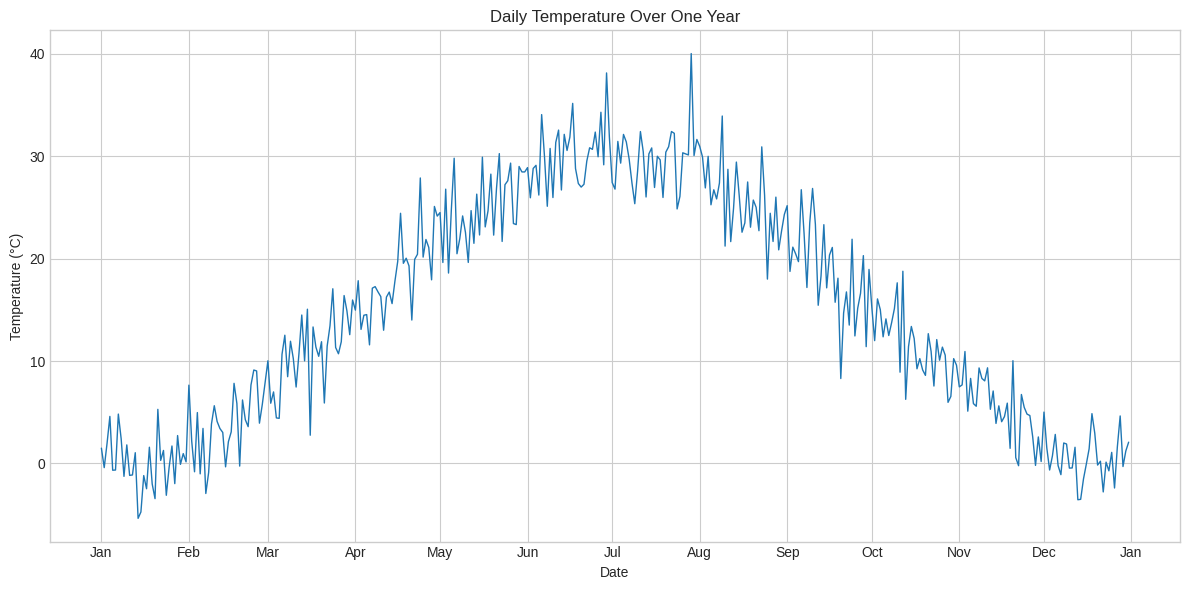
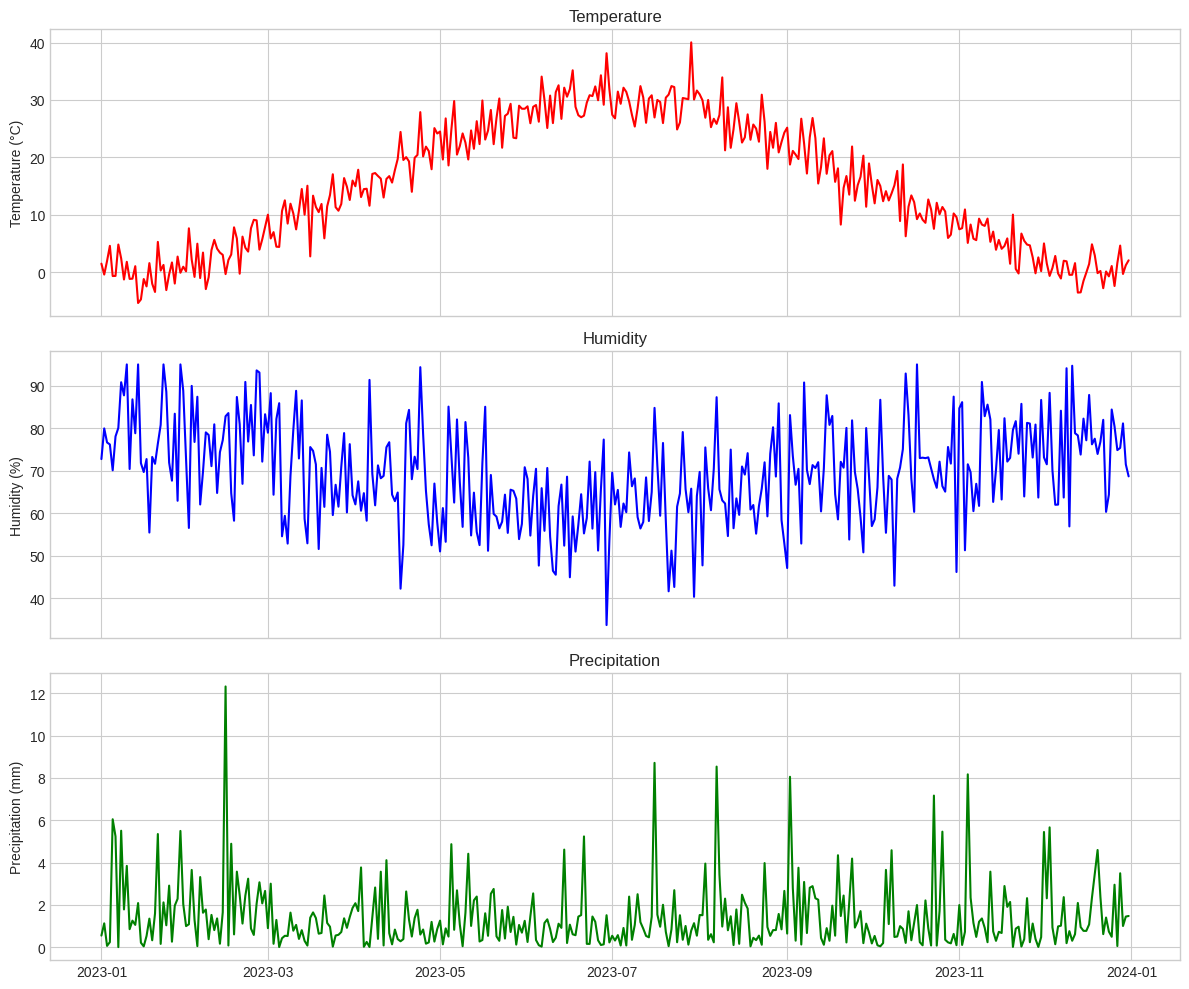
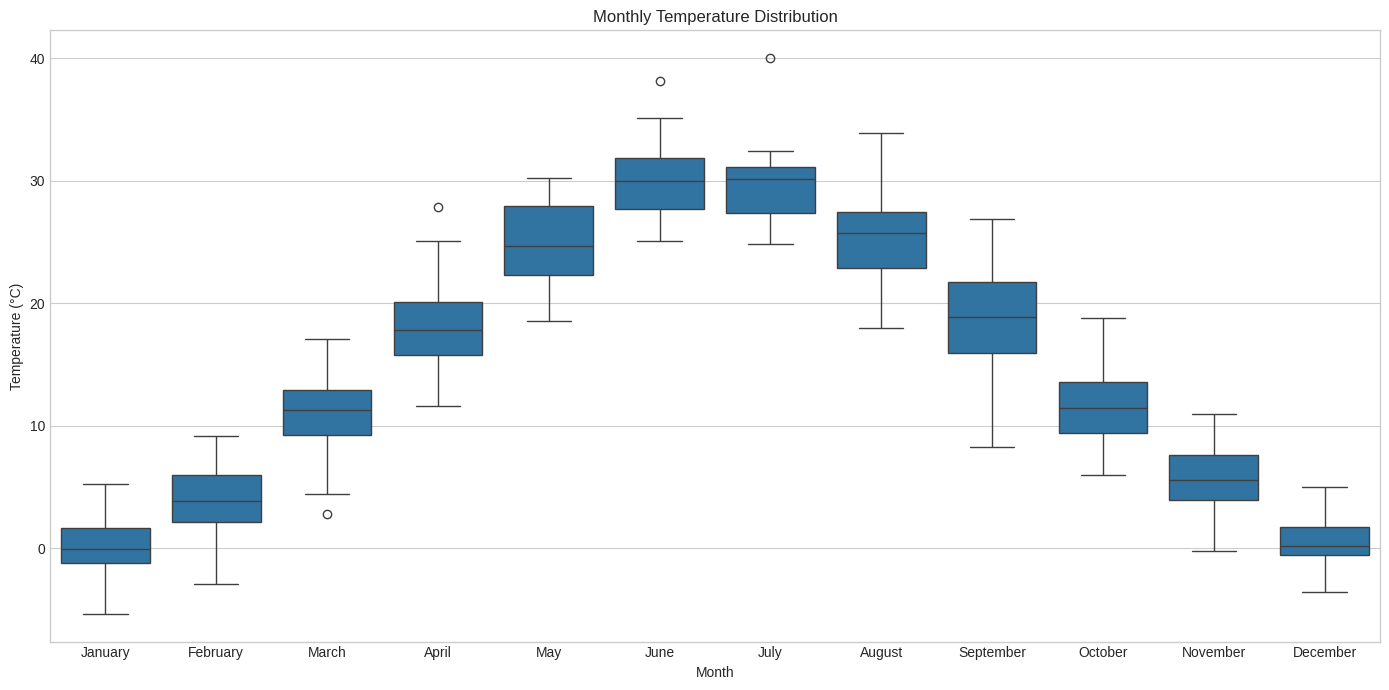
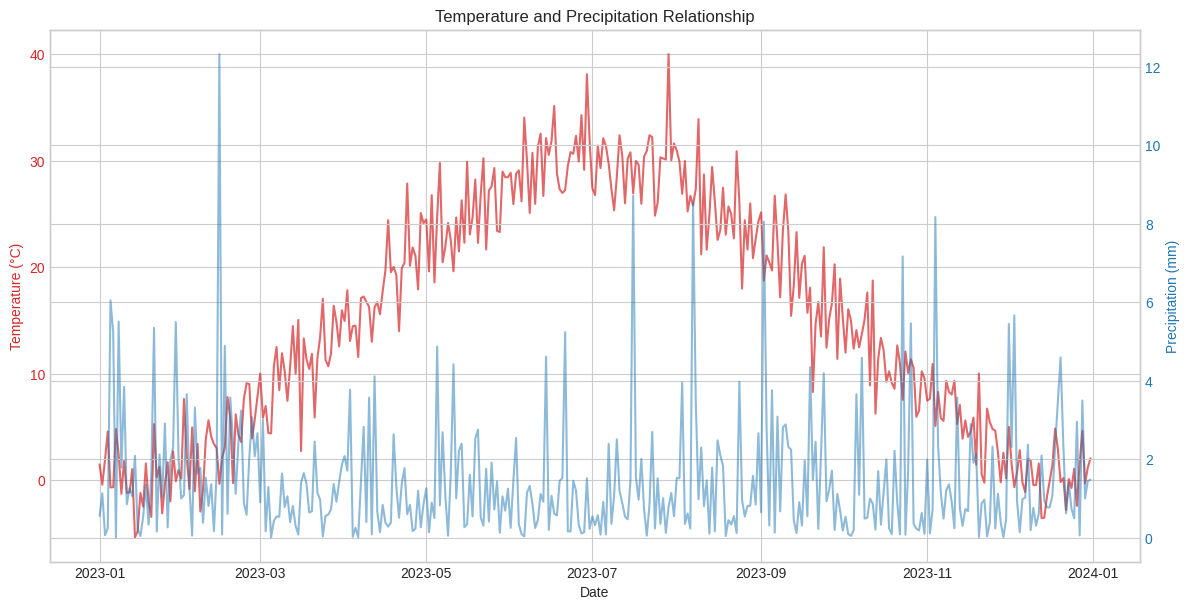
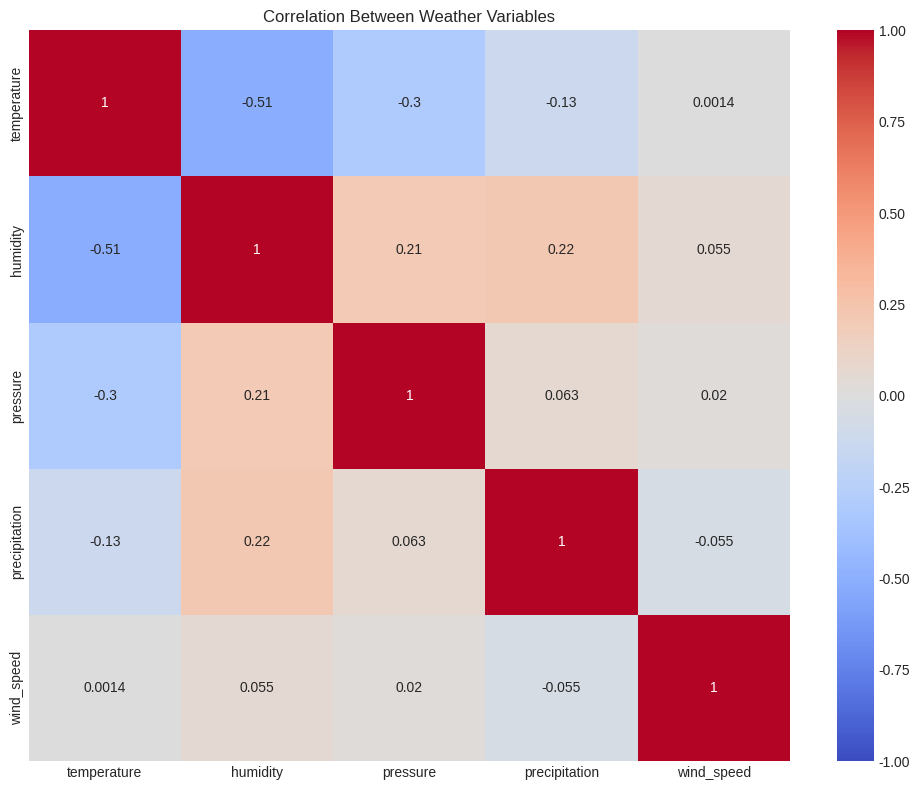
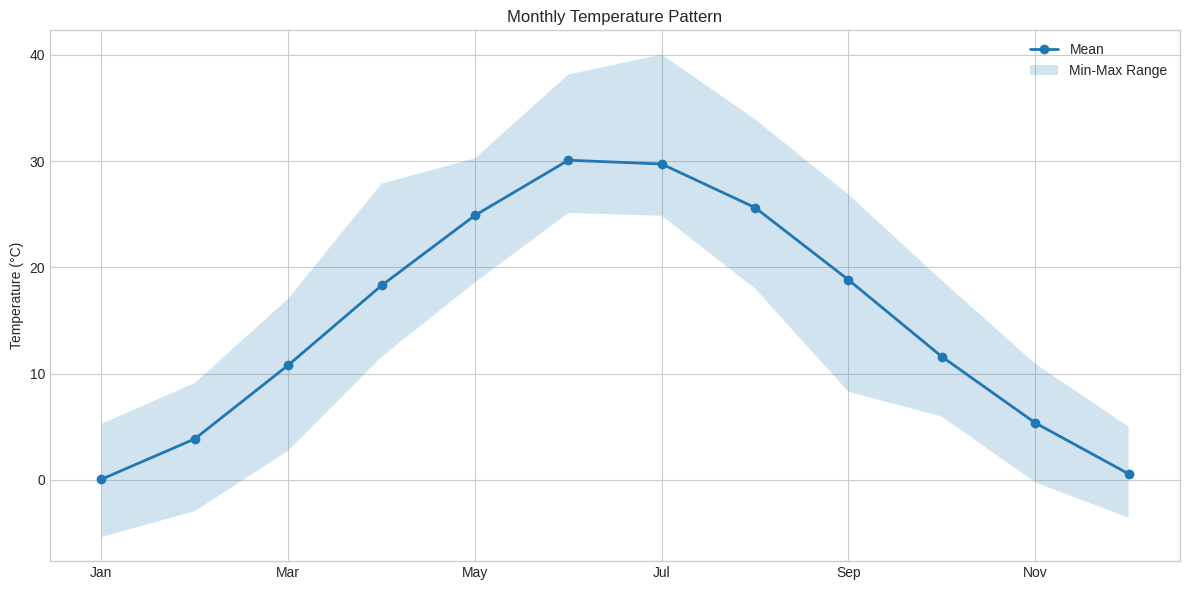
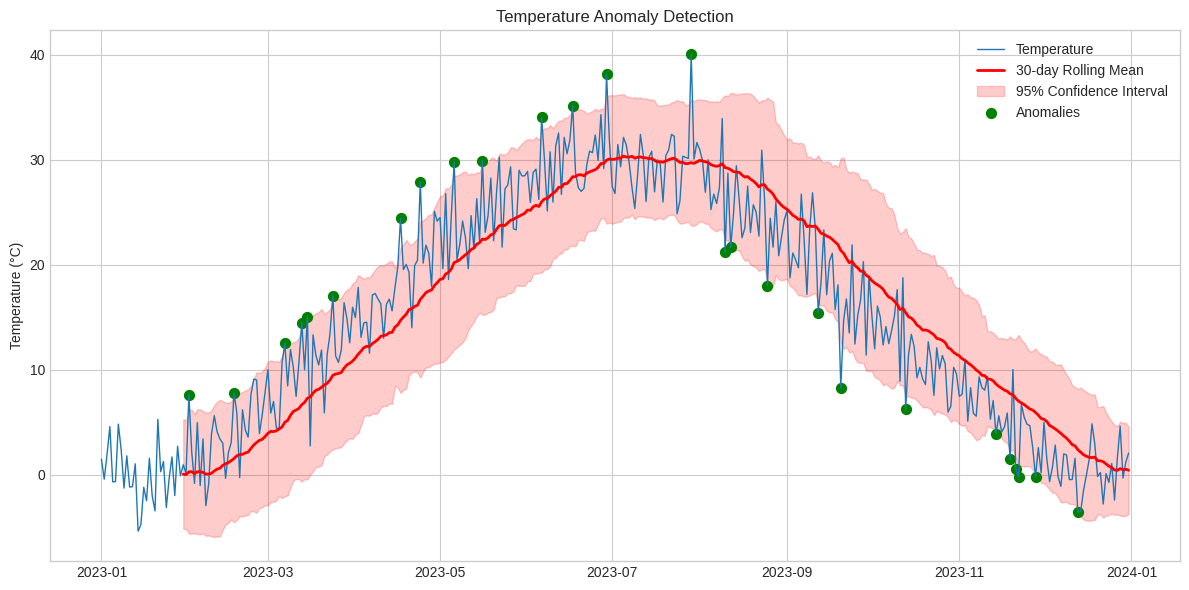
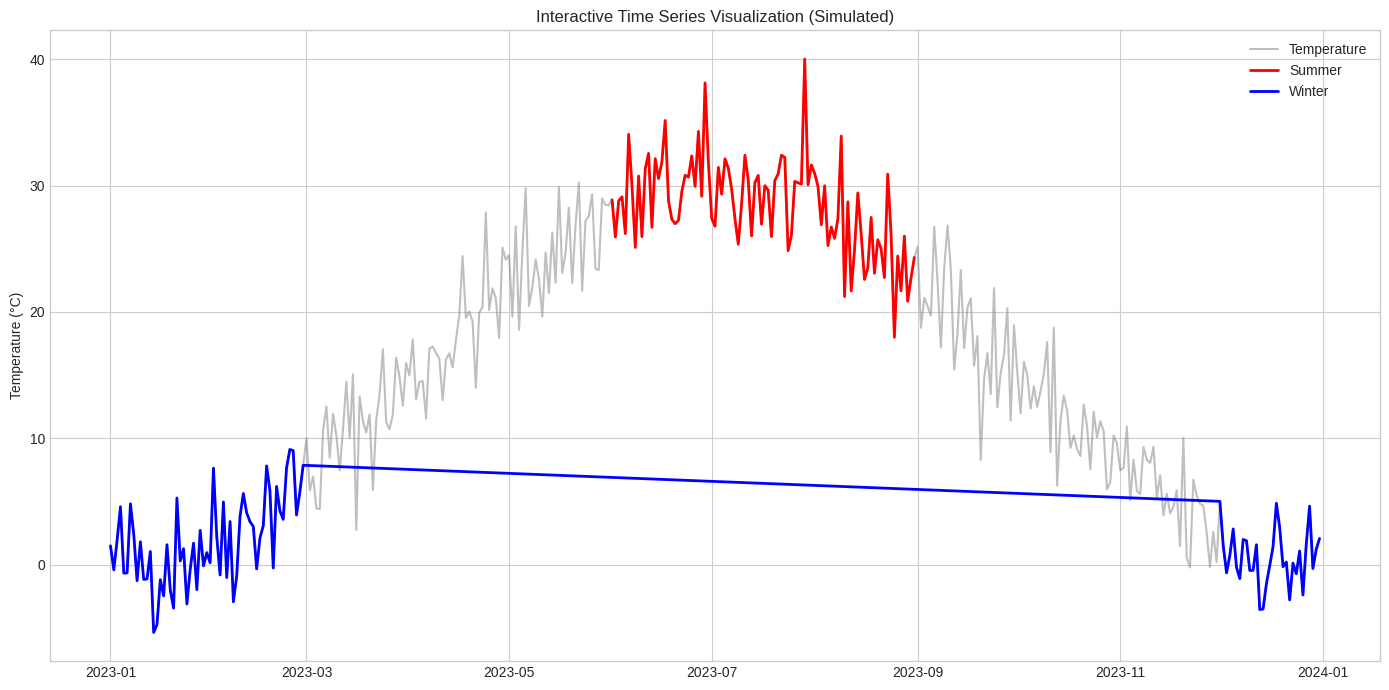
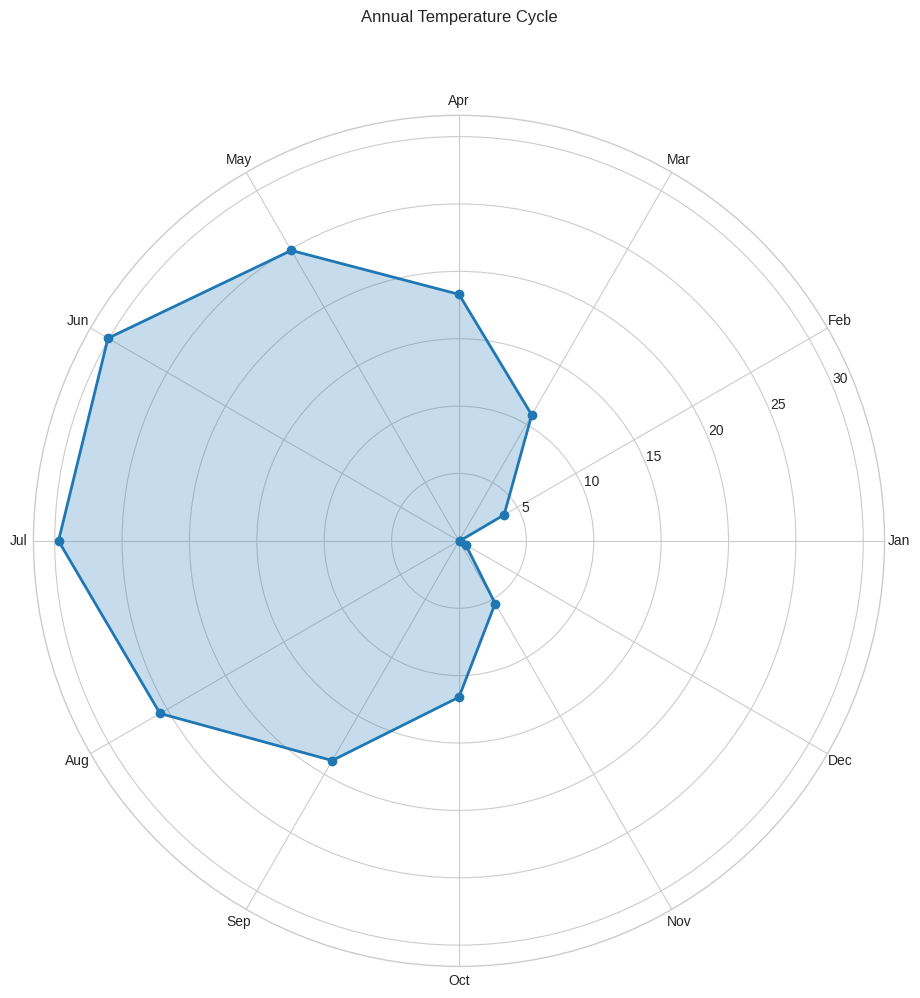

The matplotlib source for these figures, in order:
"""
Visualizing Weather Time Series Data
This example demonstrates key visualization techniques for weather data.
"""

import pandas as pd
import numpy as np
import matplotlib.pyplot as plt
import seaborn as sns
from datetime import datetime, timedelta
import matplotlib.dates as mdates

# Set the style for better-looking plots
plt.style.use('seaborn-v0_8-whitegrid')

# Create a sample dataset with one year of daily weather data
np.random.seed(42)

# Generate dates for one year
start_date = datetime(2023, 1, 1)
dates = [start_date + timedelta(days=i) for i in range(365)]

# Create seasonal temperature pattern (warmer in summer, cooler in winter)
# For Northern Hemisphere
base_temp = 15  # Annual average temperature
annual_variation = 15  # Annual temperature swing

# Generate temperature with a seasonal pattern plus some random variation
temperatures = []
for date in dates:
    # Day of year from 0 to 1
    day_of_year = (date.timetuple().tm_yday - 1) / 365
    # Seasonal cycle (coldest around January 15, warmest around July 15)
    seasonal_factor = -np.cos(2 * np.pi * day_of_year)
    # Add some random daily variation
    daily_noise = np.random.normal(0, 3)  # Random daily fluctuations
    temp = base_temp + seasonal_factor * annual_variation + daily_noise
    temperatures.append(temp)

# Generate related weather variables
humidity = [max(30, min(95, 70 - 0.5 * (temp - base_temp) + np.random.normal(0, 10))) for temp in temperatures]
pressure = [1013 - 0.1 * (temp - base_temp) + np.random.normal(0, 3) for temp in temperatures]
precipitation = [max(0, np.random.exponential(2) * humidity[i]/100) for i in range(len(humidity))]
wind_speed = [max(0, 8 + np.random.normal(0, 4)) for _ in range(len(dates))]

# Create a pandas DataFrame
weather_data = pd.DataFrame({
    'date': dates,
    'temperature': temperatures,
    'humidity': humidity,
    'pressure': pressure,
    'precipitation': precipitation,
    'wind_speed': wind_speed
})

# Set the date as the index
weather_data.set_index('date', inplace=True)

# Add month and season for grouping
weather_data['month'] = weather_data.index.month
weather_data['season'] = pd.cut(
    weather_data.index.month, 
    bins=[0, 3, 6, 9, 12], 
    labels=['Winter', 'Spring', 'Summer', 'Fall'],
    include_lowest=True
)

# Display the first few rows
print("Weather time series data sample:")
print(weather_data.head())

# Basic Time Series Visualization

# 1. Basic time series plot
plt.figure(figsize=(12, 6))
plt.plot(weather_data.index, weather_data['temperature'], linewidth=1)
plt.title('Daily Temperature Over One Year')
plt.xlabel('Date')
plt.ylabel('Temperature (°C)')
plt.grid(True)
# Format x-axis to show month names
plt.gca().xaxis.set_major_formatter(mdates.DateFormatter('%b'))
plt.gca().xaxis.set_major_locator(mdates.MonthLocator())
plt.tight_layout()
print("\nCreated basic time series plot.")

# 2. Multiple variables in subplots
fig, axes = plt.subplots(3, 1, figsize=(12, 10), sharex=True)

# Temperature
axes[0].plot(weather_data.index, weather_data['temperature'], color='red')
axes[0].set_ylabel('Temperature (°C)')
axes[0].set_title('Temperature')

# Humidity
axes[1].plot(weather_data.index, weather_data['humidity'], color='blue')
axes[1].set_ylabel('Humidity (%)')
axes[1].set_title('Humidity')

# Precipitation
axes[2].plot(weather_data.index, weather_data['precipitation'], color='green')
axes[2].set_ylabel('Precipitation (mm)')
axes[2].set_title('Precipitation')

plt.tight_layout()
print("Created multi-variable subplot visualization.")

# 3. Highlighting seasonality with monthly boxplots
plt.figure(figsize=(14, 7))
sns.boxplot(x=weather_data.index.month_name(), y=weather_data['temperature'])
plt.title('Monthly Temperature Distribution')
plt.xlabel('Month')
plt.ylabel('Temperature (°C)')
plt.tight_layout()
print("Created monthly boxplot to highlight seasonality.")

# 4. Dual-axis plot for related variables
fig, ax1 = plt.subplots(figsize=(12, 6))

# Temperature on left y-axis
color = 'tab:red'
ax1.set_xlabel('Date')
ax1.set_ylabel('Temperature (°C)', color=color)
ax1.plot(weather_data.index, weather_data['temperature'], color=color, alpha=0.7)
ax1.tick_params(axis='y', labelcolor=color)

# Precipitation on right y-axis
ax2 = ax1.twinx()
color = 'tab:blue'
ax2.set_ylabel('Precipitation (mm)', color=color)
ax2.plot(weather_data.index, weather_data['precipitation'], color=color, alpha=0.5)
ax2.tick_params(axis='y', labelcolor=color)

fig.tight_layout()
plt.title('Temperature and Precipitation Relationship')
print("Created dual-axis plot for temperature and precipitation.")

# 5. Correlation heatmap
plt.figure(figsize=(10, 8))
corr = weather_data[['temperature', 'humidity', 'pressure', 'precipitation', 'wind_speed']].corr()
sns.heatmap(corr, annot=True, cmap='coolwarm', vmin=-1, vmax=1)
plt.title('Correlation Between Weather Variables')
plt.tight_layout()
print("Created correlation heatmap between weather variables.")

# 6. Seasonal pattern visualization
# Group by month and calculate statistics
monthly_stats = weather_data.groupby(weather_data.index.month)['temperature'].agg(['mean', 'min', 'max'])
monthly_stats.index = ['Jan', 'Feb', 'Mar', 'Apr', 'May', 'Jun', 'Jul', 'Aug', 'Sep', 'Oct', 'Nov', 'Dec']

plt.figure(figsize=(12, 6))
monthly_stats['mean'].plot(marker='o', linewidth=2, label='Mean')
plt.fill_between(
    monthly_stats.index,
    monthly_stats['min'],
    monthly_stats['max'],
    alpha=0.2,
    label='Min-Max Range'
)
plt.title('Monthly Temperature Pattern')
plt.ylabel('Temperature (°C)')
plt.legend()
plt.grid(True)
plt.tight_layout()
print("Created seasonal pattern visualization with error ranges.")

# 7. Detect anomalies and visualize them
# Calculate rolling mean and standard deviation
window = 30  # 30-day window
rolling_mean = weather_data['temperature'].rolling(window=window).mean()
rolling_std = weather_data['temperature'].rolling(window=window).std()

# Define anomalies as observations that are more than 2 standard deviations from the mean
anomalies = weather_data[
    (weather_data['temperature'] > rolling_mean + 2*rolling_std) | 
    (weather_data['temperature'] < rolling_mean - 2*rolling_std)
]

plt.figure(figsize=(12, 6))
plt.plot(weather_data.index, weather_data['temperature'], label='Temperature', linewidth=1)
plt.plot(rolling_mean.index, rolling_mean, label=f'{window}-day Rolling Mean', color='red', linewidth=2)
plt.fill_between(
    rolling_mean.index,
    rolling_mean - 2*rolling_std,
    rolling_mean + 2*rolling_std,
    color='red',
    alpha=0.2,
    label='95% Confidence Interval'
)
plt.scatter(anomalies.index, anomalies['temperature'], color='green', label='Anomalies', s=50)
plt.title('Temperature Anomaly Detection')
plt.ylabel('Temperature (°C)')
plt.legend()
plt.grid(True)
plt.tight_layout()
print("Created anomaly detection visualization.")

# 8. Interactive visualization simulation (in a real classroom, you'd use Plotly, Bokeh, or similar)
# Here we'll simulate the concept with a technique to enhance standard Matplotlib

# Create an "interactive" time series by highlighting selections
fig, ax = plt.subplots(figsize=(14, 7))

# Plot the full data
ax.plot(weather_data.index, weather_data['temperature'], label='Temperature', color='gray', alpha=0.5)

# Highlight summer months (June, July, August)
summer = weather_data[(weather_data.index.month >= 6) & (weather_data.index.month <= 8)]
ax.plot(summer.index, summer['temperature'], color='red', linewidth=2, label='Summer')

# Highlight winter months (December, January, February)
winter = weather_data[(weather_data.index.month == 12) | (weather_data.index.month <= 2)]
ax.plot(winter.index, winter['temperature'], color='blue', linewidth=2, label='Winter')

plt.title('Interactive Time Series Visualization (Simulated)')
plt.ylabel('Temperature (°C)')
plt.legend()
plt.grid(True)
plt.tight_layout()
print("Created simulated interactive visualization highlighting seasons.")

# 9. Create a polar plot to show seasonal patterns in a circular layout
monthly_avg = weather_data.groupby('month')['temperature'].mean()
# Convert to radians for polar plot (January at top, clockwise)
theta = np.linspace(0, 2*np.pi, 12, endpoint=False)  # 12 months
# Close the circle by appending the first value at the end
r = list(monthly_avg) + [monthly_avg[1]]
theta = list(theta) + [0]  # Close the loop

plt.figure(figsize=(10, 10))
ax = plt.subplot(111, projection='polar')
ax.plot(theta, r, linewidth=2, marker='o')
ax.fill(theta, r, alpha=0.25)
ax.set_xticks(theta[:-1])
ax.set_xticklabels(['Jan', 'Feb', 'Mar', 'Apr', 'May', 'Jun', 
                    'Jul', 'Aug', 'Sep', 'Oct', 'Nov', 'Dec'])
ax.set_title('Annual Temperature Cycle', y=1.1)
plt.tight_layout()
print("Created polar plot showing annual temperature cycle.")

# In a classroom, you would save the figures with:
plt.savefig('weather_visualizations.png')
# And for interactive display:
# plt.show()

print("\nCompleted all visualizations!")
print("In a real classroom setting, you would also demonstrate interactive tools like:")
print("- Plotly for interactive time series plots")
print("- Bokeh for interactive dashboards")
print("- Matplotlib widgets for interactive exploration")
print("- Pandas plotting functions for quick exploratory plots")